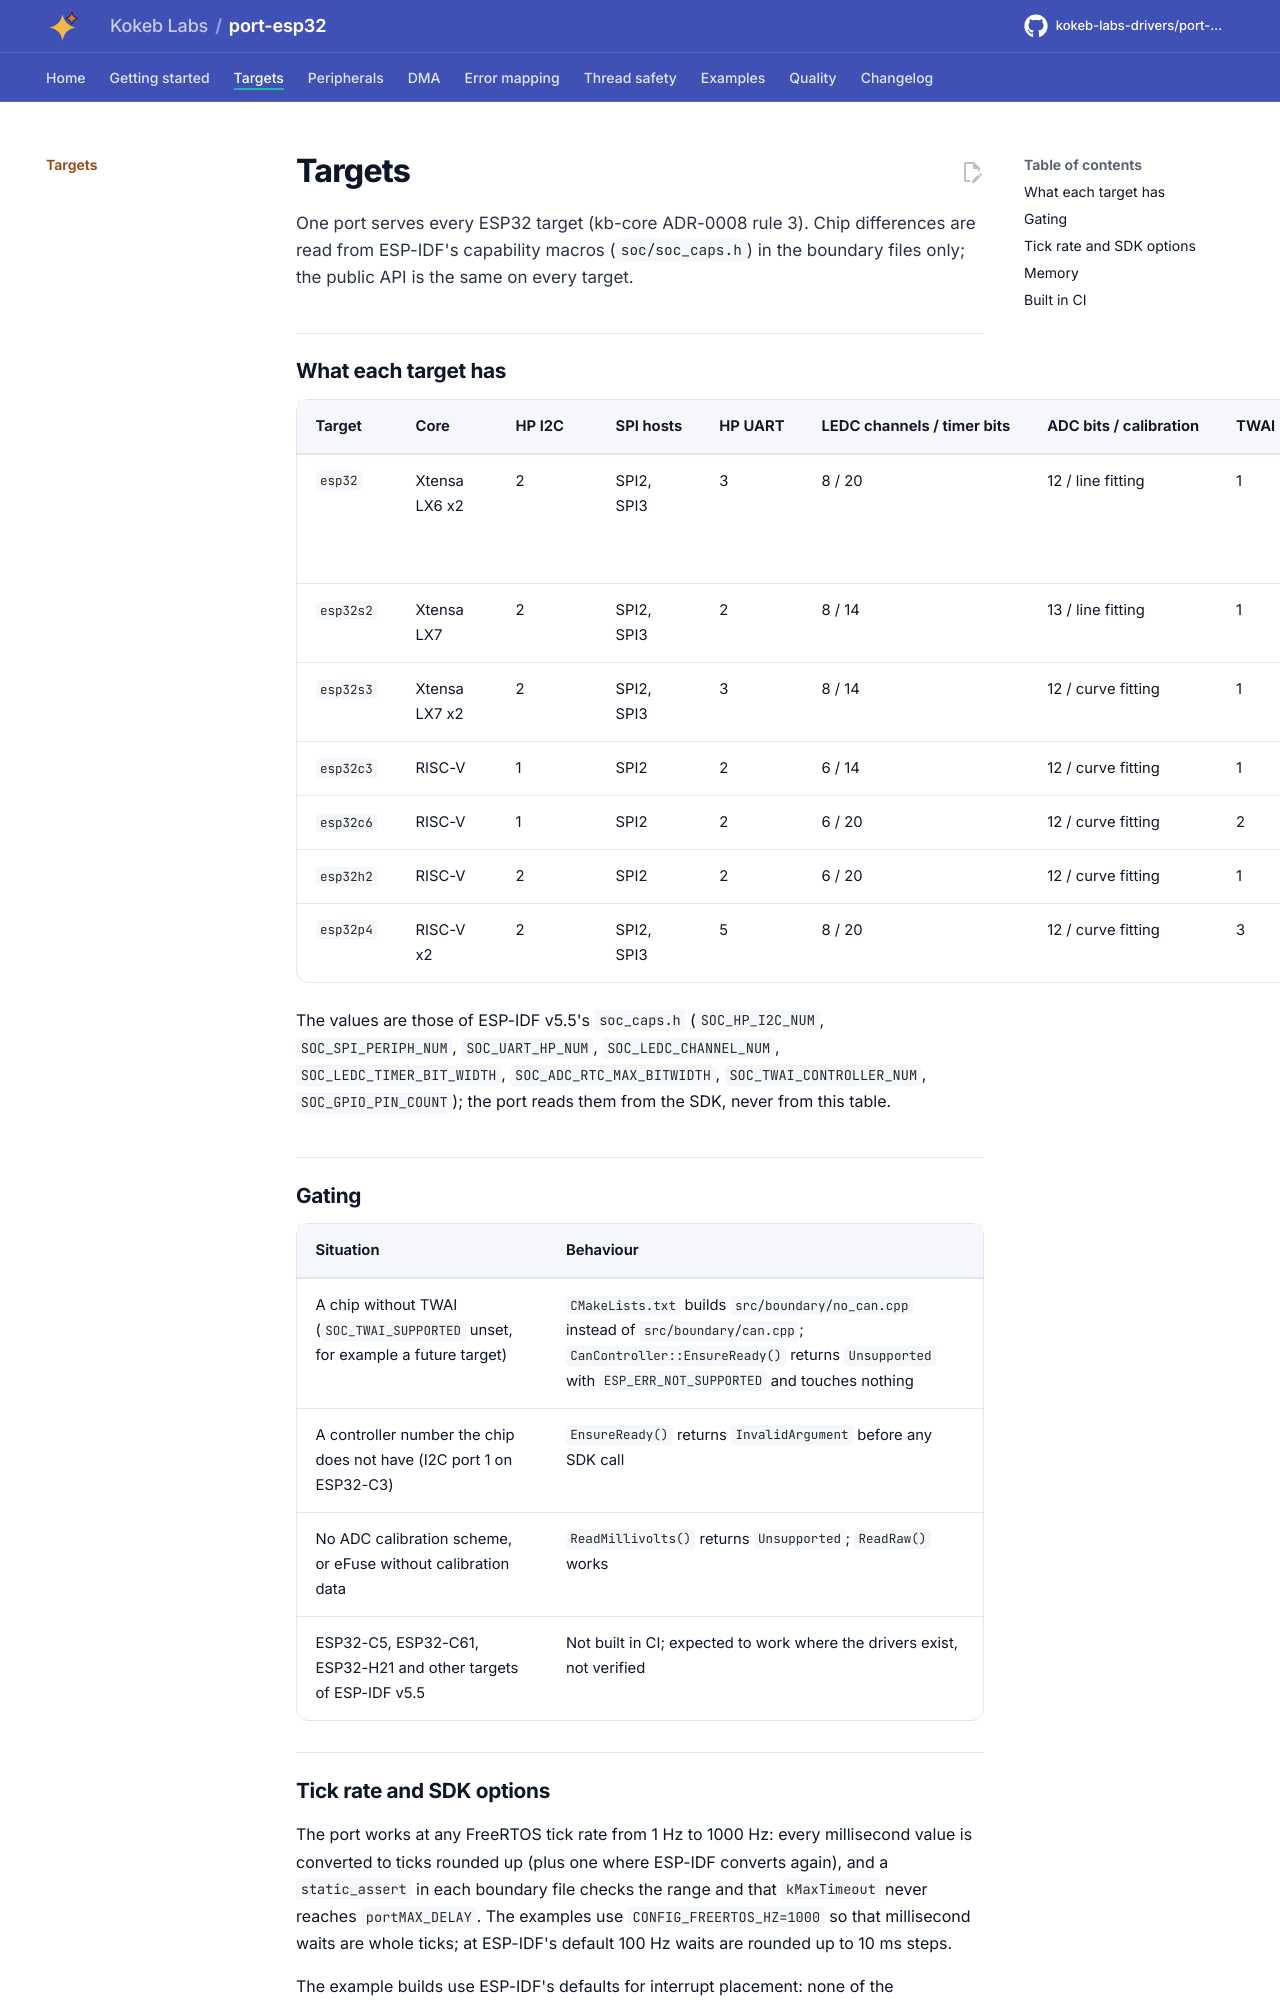

repository: kokeb-labs-drivers/port-esp32 · page: dev/targets/index.html · generator: mkdocs

# Targets

One port serves every ESP32 target (kb-core ADR-0008 rule 3). Chip differences are read from ESP-IDF's
capability macros (`soc/soc_caps.h`) in the boundary files only; the public API is the same on every target.

## What each target has

| Target | Core | HP I2C | SPI hosts | HP UART | LEDC channels / timer bits | ADC bits / calibration | TWAI | GPIO |
| --- | --- | --- | --- | --- | --- | --- | --- | --- |
| `esp32` | Xtensa LX6 x2 | 2 | SPI2, SPI3 | 3 | 8 / 20 | 12 / line fitting | 1 | 0-39 (34-39 input only) |
| `esp32s2` | Xtensa LX7 | 2 | SPI2, SPI3 | 2 | 8 / 14 | 13 / line fitting | 1 | 0-46 |
| `esp32s3` | Xtensa LX7 x2 | 2 | SPI2, SPI3 | 3 | 8 / 14 | 12 / curve fitting | 1 | 0-48 |
| `esp32c3` | RISC-V | 1 | SPI2 | 2 | 6 / 14 | 12 / curve fitting | 1 | 0-21 |
| `esp32c6` | RISC-V | 1 | SPI2 | 2 | 6 / 20 | 12 / curve fitting | 2 | 0-30 |
| `esp32h2` | RISC-V | 2 | SPI2 | 2 | 6 / 20 | 12 / curve fitting | 1 | 0-27 |
| `esp32p4` | RISC-V x2 | 2 | SPI2, SPI3 | 5 | 8 / 20 | 12 / curve fitting | 3 | 0-54 |

The values are those of ESP-IDF v5.5's `soc_caps.h` (`SOC_HP_I2C_NUM`, `SOC_SPI_PERIPH_NUM`,
`SOC_UART_HP_NUM`, `SOC_LEDC_CHANNEL_NUM`, `SOC_LEDC_TIMER_BIT_WIDTH`, `SOC_ADC_RTC_MAX_BITWIDTH`,
`SOC_TWAI_CONTROLLER_NUM`, `SOC_GPIO_PIN_COUNT`); the port reads them from the SDK, never from this table.

## Gating

| Situation | Behaviour |
| --- | --- |
| A chip without TWAI (`SOC_TWAI_SUPPORTED` unset, for example a future target) | `CMakeLists.txt` builds `src/boundary/no_can.cpp` instead of `src/boundary/can.cpp`; `CanController::EnsureReady()` returns `Unsupported` with `ESP_ERR_NOT_SUPPORTED` and touches nothing |
| A controller number the chip does not have (I2C port 1 on ESP32-C3) | `EnsureReady()` returns `InvalidArgument` before any SDK call |
| No ADC calibration scheme, or eFuse without calibration data | `ReadMillivolts()` returns `Unsupported`; `ReadRaw()` works |
| ESP32-C5, ESP32-C61, ESP32-H21 and other targets of ESP-IDF v5.5 | Not built in CI; expected to work where the drivers exist, not verified |
